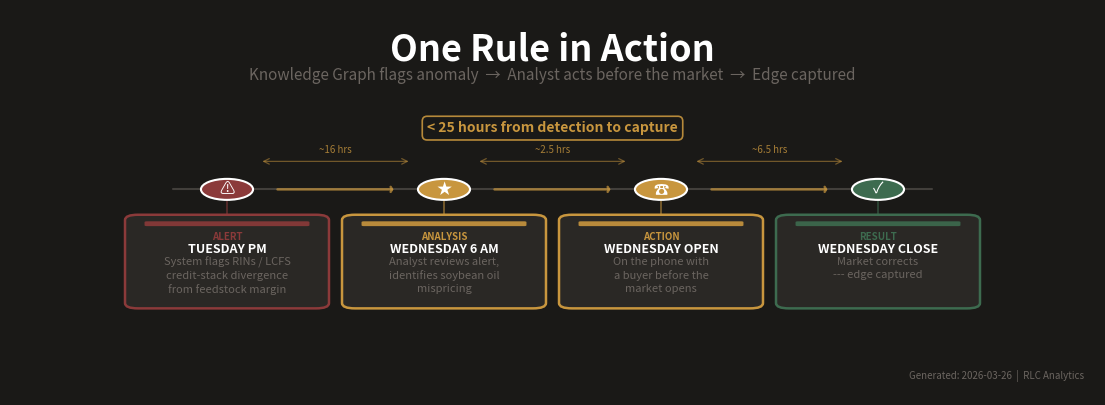

The script that saved this image: (Note: this script raises an exception after producing the figure.)
"""
Generate presentation-quality timeline infographic:
"One Rule in Action" — KG alert -> analyst action -> edge captured.

Output: data/generated_graphics/charts/rule_in_action_timeline.png
"""

import matplotlib
matplotlib.use("Agg")
import matplotlib.pyplot as plt
import matplotlib.patches as mpatches
from matplotlib.patches import FancyBboxPatch
import numpy as np
from pathlib import Path

# ── Palette ──────────────────────────────────────────────────────────────
BG       = "#1a1917"
GOLD     = "#C8963E"
WHITE    = "#FFFFFF"
GRAY     = "#6B6560"
GREEN    = "#3D6B4F"
RED      = "#8B3A3A"
CARD_BG  = "#2a2825"  # slightly lighter than background for cards

# ── Timeline data ────────────────────────────────────────────────────────
events = [
    {
        "time":  "TUESDAY PM",
        "label": "System flags RINs / LCFS\ncredit-stack divergence\nfrom feedstock margin",
        "color": RED,
        "icon":  "\u26a0",          # warning sign  (U+26A0 in DejaVu)
        "tag":   "ALERT",
    },
    {
        "time":  "WEDNESDAY 6 AM",
        "label": "Analyst reviews alert,\nidentifies soybean oil\nmispricing",
        "color": GOLD,
        "icon":  "\u2605",          # black star (U+2605 in DejaVu)
        "tag":   "ANALYSIS",
    },
    {
        "time":  "WEDNESDAY OPEN",
        "label": "On the phone with\na buyer before the\nmarket opens",
        "color": GOLD,
        "icon":  "\u260e",          # black telephone (U+260E in DejaVu)
        "tag":   "ACTION",
    },
    {
        "time":  "WEDNESDAY CLOSE",
        "label": "Market corrects\n--- edge captured",
        "color": GREEN,
        "icon":  "\u2713",          # checkmark
        "tag":   "RESULT",
    },
]

# ── Figure setup ─────────────────────────────────────────────────────────
fig, ax = plt.subplots(figsize=(14, 5), dpi=150)
fig.patch.set_facecolor(BG)
ax.set_facecolor(BG)
ax.set_xlim(-0.5, 4.5)
ax.set_ylim(-1.8, 2.6)
ax.set_aspect("auto")
ax.axis("off")

# ── Title ────────────────────────────────────────────────────────────────
ax.text(
    2.0, 2.35, "One Rule in Action",
    fontsize=26, fontweight="bold", color=WHITE,
    ha="center", va="top",
    fontfamily="sans-serif",
)

# Subtitle
ax.text(
    2.0, 1.95,
    "Knowledge Graph flags anomaly  \u2192  Analyst acts before the market  \u2192  Edge captured",
    fontsize=11, color=GRAY, ha="center", va="top",
    fontfamily="sans-serif", style="italic",
)

# ── Horizontal spine (timeline line) ────────────────────────────────────
spine_y = 0.55
x_positions = [0.5, 1.5, 2.5, 3.5]

# Draw the connecting line
ax.plot(
    [x_positions[0] - 0.25, x_positions[-1] + 0.25],
    [spine_y, spine_y],
    color=GRAY, linewidth=1.5, solid_capstyle="round", alpha=0.5, zorder=1,
)

# ── Draw arrow segments between nodes (gradient feel) ────────────────────
for i in range(len(x_positions) - 1):
    ax.annotate(
        "",
        xy=(x_positions[i + 1] - 0.22, spine_y),
        xytext=(x_positions[i] + 0.22, spine_y),
        arrowprops=dict(
            arrowstyle="->,head_width=0.18,head_length=0.1",
            color=GOLD, lw=1.8, alpha=0.7,
        ),
        zorder=2,
    )

# ── Draw each event ─────────────────────────────────────────────────────
card_width  = 0.82
card_height = 0.95

for i, ev in enumerate(events):
    x = x_positions[i]

    # ── Node circle on the timeline ──
    circle_radius = 0.12
    circle = plt.Circle(
        (x, spine_y), circle_radius,
        facecolor=ev["color"], edgecolor=WHITE, linewidth=1.5, zorder=5,
    )
    ax.add_patch(circle)

    # Icon inside circle
    ax.text(
        x, spine_y, ev["icon"],
        fontsize=11, ha="center", va="center", color=WHITE, zorder=6,
    )

    # ── Card below the timeline ──
    card_x = x - card_width / 2
    card_y = spine_y - 0.35 - card_height

    card = FancyBboxPatch(
        (card_x, card_y), card_width, card_height,
        boxstyle="round,pad=0.06",
        facecolor=CARD_BG, edgecolor=ev["color"],
        linewidth=1.8, zorder=3,
    )
    ax.add_patch(card)

    # Thin accent bar at top of card
    accent_bar = FancyBboxPatch(
        (card_x + 0.04, card_y + card_height - 0.06), card_width - 0.08, 0.035,
        boxstyle="round,pad=0.01",
        facecolor=ev["color"], edgecolor="none", alpha=0.9, zorder=4,
    )
    ax.add_patch(accent_bar)

    # Connector line from circle to card
    ax.plot(
        [x, x],
        [spine_y - circle_radius, card_y + card_height],
        color=ev["color"], linewidth=1.2, alpha=0.6, zorder=2,
    )

    # ── Tag label (small pill above time) ──
    ax.text(
        x, card_y + card_height - 0.14, ev["tag"],
        fontsize=7, fontweight="bold", color=ev["color"],
        ha="center", va="top",
        fontfamily="sans-serif", zorder=5,
    )

    # ── Time label ──
    ax.text(
        x, card_y + card_height - 0.26, ev["time"],
        fontsize=9, fontweight="bold", color=WHITE,
        ha="center", va="top",
        fontfamily="sans-serif", zorder=5,
    )

    # ── Description text ──
    ax.text(
        x, card_y + card_height - 0.42, ev["label"],
        fontsize=8, color=GRAY, ha="center", va="top",
        fontfamily="sans-serif", linespacing=1.35, zorder=5,
    )

# ── Elapsed-time annotations above the spine ────────────────────────────
elapsed = [
    (0, 1, "~16 hrs"),
    (1, 2, "~2.5 hrs"),
    (2, 3, "~6.5 hrs"),
]
for s, e, lbl in elapsed:
    mid_x = (x_positions[s] + x_positions[e]) / 2
    y_top = spine_y + 0.32
    ax.annotate(
        "",
        xy=(x_positions[e] - 0.15, y_top),
        xytext=(x_positions[s] + 0.15, y_top),
        arrowprops=dict(
            arrowstyle="<->", color=GOLD, lw=0.9, alpha=0.5,
        ),
        zorder=2,
    )
    ax.text(
        mid_x, y_top + 0.07, lbl,
        fontsize=7, color=GOLD, ha="center", va="bottom",
        fontfamily="sans-serif", alpha=0.8,
    )

# ── Total elapsed callout ───────────────────────────────────────────────
ax.text(
    2.0, spine_y + 0.62,
    "< 25 hours from detection to capture",
    fontsize=10, fontweight="bold", color=GOLD, ha="center", va="bottom",
    fontfamily="sans-serif",
    bbox=dict(
        boxstyle="round,pad=0.35",
        facecolor=BG, edgecolor=GOLD, linewidth=1.2, alpha=0.9,
    ),
    zorder=6,
)

# ── Footer ───────────────────────────────────────────────────────────────
ax.text(
    4.45, -1.65,
    "Generated: 2026-03-26  |  RLC Analytics",
    fontsize=7, color=GRAY, ha="right", va="bottom",
    fontfamily="sans-serif", style="italic",
)

# ── Save ─────────────────────────────────────────────────────────────────
out_path = Path(__file__).resolve().parents[2] / "data" / "generated_graphics" / "charts" / "rule_in_action_timeline.png"
out_path.parent.mkdir(parents=True, exist_ok=True)

fig.savefig(
    str(out_path),
    facecolor=fig.get_facecolor(),
    edgecolor="none",
    bbox_inches="tight",
    pad_inches=0.3,
)
plt.close(fig)
print(f"Saved: {out_path}")
